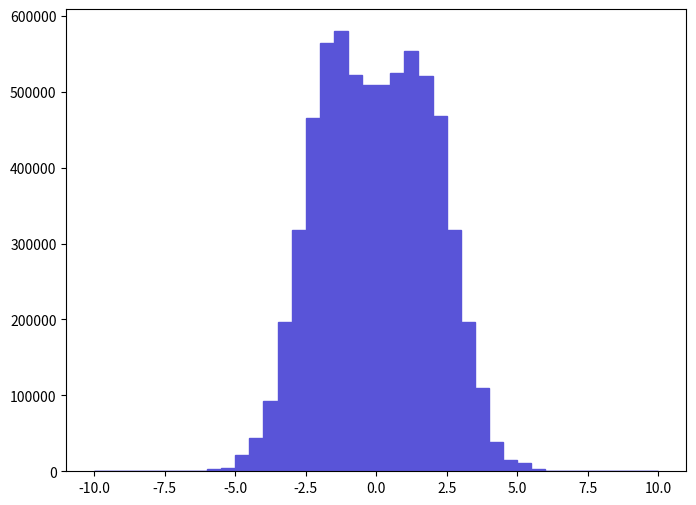

Reproduce this figure in Python. (Note: this script raises an exception after producing the figure.)
def selection_4():

    # Library import
    import numpy
    import matplotlib
    import matplotlib.pyplot   as plt
    import matplotlib.gridspec as gridspec

    # Library version
    matplotlib_version = matplotlib.__version__
    numpy_version      = numpy.__version__

    # Histo binning
    xBinning = numpy.linspace(-10.0,10.0,41,endpoint=True)

    # Creating data sequence: middle of each bin
    xData = numpy.array([-9.75,-9.25,-8.75,-8.25,-7.75,-7.25,-6.75,-6.25,-5.75,-5.25,-4.75,-4.25,-3.75,-3.25,-2.75,-2.25,-1.75,-1.25,-0.75,-0.25,0.25,0.75,1.25,1.75,2.25,2.75,3.25,3.75,4.25,4.75,5.25,5.75,6.25,6.75,7.25,7.75,8.25,8.75,9.25,9.75])

    # Creating weights for histo: y5_ETA_0
    y5_ETA_0_weights = numpy.array([0.0,0.0,0.0,0.0,0.0,0.0,0.0,658.63445095,3293.17175475,3951.8067057,21076.2984304,43469.8667627,92867.4530839,196273.085383,317461.776358,464995.865371,564449.657964,579598.256836,521638.461152,509124.362084,508465.762133,524931.660907,553252.858798,520321.161251,468289.065125,317461.776358,196931.685334,109991.991809,38200.7971551,15148.5888719,10538.1492152,2634.5378038,658.63445095,658.63445095,0.0,0.0,0.0,0.0,0.0,0.0])

    # Creating a new Canvas
    fig   = plt.figure(figsize=(8,6),dpi=80)
    frame = gridspec.GridSpec(1,1)
    pad   = fig.add_subplot(frame[0])

    # Creating a new Stack
    pad.hist(x=xData, bins=xBinning, weights=y5_ETA_0_weights,\
             label="$unweighted\_events$", histtype="stepfilled", rwidth=1.0,\
             color="#5954d8", edgecolor="#5954d8", linewidth=1, linestyle="solid",\
             bottom=None, cumulative=False, normed=False, align="mid", orientation="vertical")


    # Axis
    plt.rc('text',usetex=False)
    plt.xlabel(r"$\eta$ $[ t~_{1} ]$ ",\
               fontsize=16,color="black")
    plt.ylabel(r"$\mathrm{Events}$ $(\mathcal{L}_{\mathrm{int}} = 10\ \mathrm{fb}^{-1})$ ",\
               fontsize=16,color="black")

    # Boundary of y-axis
    ymax=(y5_ETA_0_weights).max()*1.1
    #ymin=0 # linear scale
    ymin=min([x for x in (y5_ETA_0_weights) if x])/100. # log scale
    plt.gca().set_ylim(ymin,ymax)

    # Log/Linear scale for X-axis
    plt.gca().set_xscale("linear")
    #plt.gca().set_xscale("log",nonposx="clip")

    # Log/Linear scale for Y-axis
    #plt.gca().set_yscale("linear")
    plt.gca().set_yscale("log",nonposy="clip")

    # Saving the image
    plt.savefig('../../HTML/MadAnalysis5job_0/selection_4.png')
    plt.savefig('../../PDF/MadAnalysis5job_0/selection_4.png')
    plt.savefig('../../DVI/MadAnalysis5job_0/selection_4.eps')

# Running!
if __name__ == '__main__':
    selection_4()
